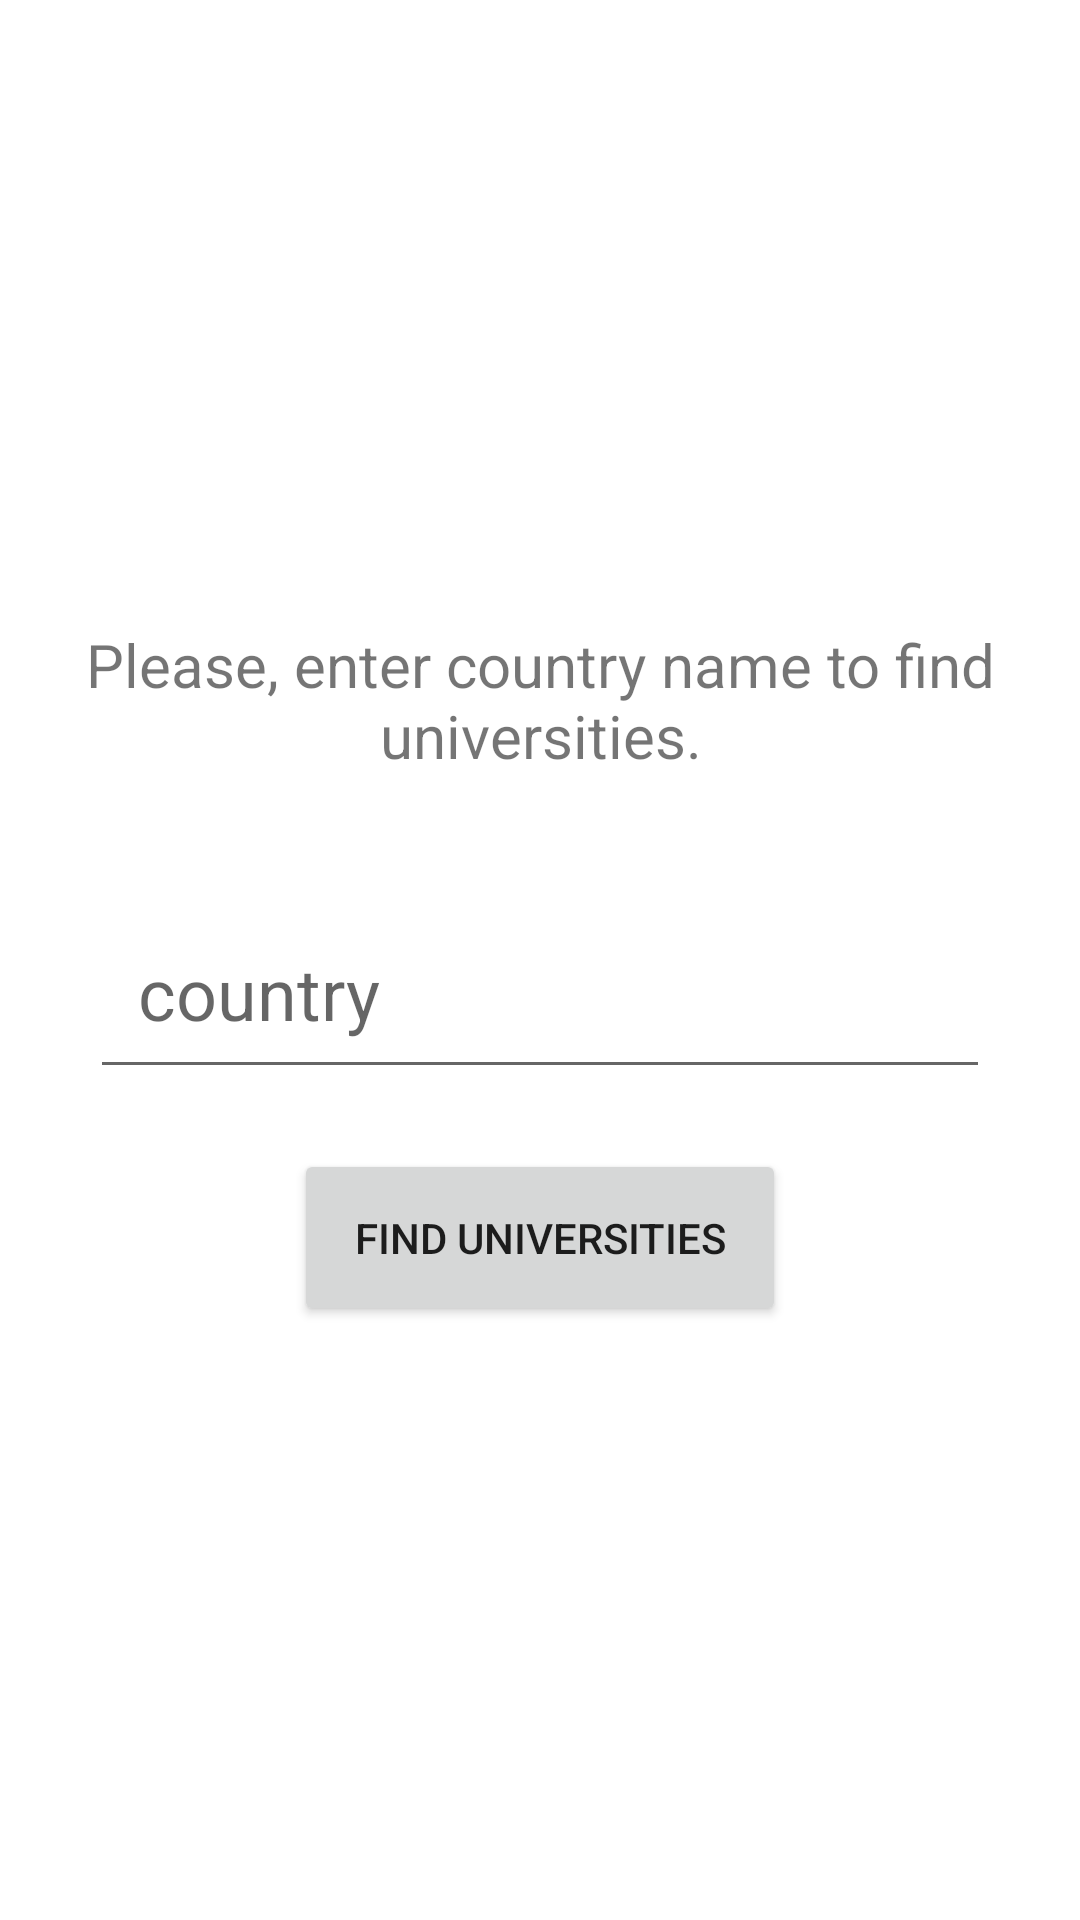

Write the Android layout XML for this screen, with the resource values it uses.
<!-- AndroidManifest.xml: application theme Theme.FindUniversity -->
<!-- res/layout/activity_main.xml -->
<?xml version="1.0" encoding="utf-8"?>
<ScrollView xmlns:android="http://schemas.android.com/apk/res/android"
    xmlns:app="http://schemas.android.com/apk/res-auto"
    android:layout_width="match_parent"
    android:layout_height="match_parent">

    <androidx.constraintlayout.widget.ConstraintLayout xmlns:tools="http://schemas.android.com/tools"
        android:layout_width="match_parent"
        android:layout_height="wrap_content"
        android:layout_gravity="center"
        tools:context=".view.MainActivity">

        <TextView
            android:id="@+id/activity_main_hint"
            android:layout_width="wrap_content"
            android:layout_height="wrap_content"
            android:layout_marginBottom="10dp"
            android:padding="10dp"
            android:text="@string/activity_main_hint"
            android:textAlignment="center"
            android:textSize="20sp"
            app:layout_constraintBottom_toTopOf="@id/activity_main_country"
            app:layout_constraintEnd_toEndOf="parent"
            app:layout_constraintStart_toStartOf="parent"
            app:layout_constraintTop_toTopOf="parent" />

        <EditText
            android:id="@+id/activity_main_country"
            android:layout_width="match_parent"
            android:layout_height="wrap_content"
            android:layout_marginHorizontal="30dp"
            android:layout_marginVertical="20dp"
            android:hint="@string/country"
            android:padding="16dp"
            android:textSize="24sp"
            app:layout_constraintBottom_toTopOf="@id/activity_main_find_universities_button"
            app:layout_constraintTop_toBottomOf="@id/activity_main_hint" />

        <Button
            android:id="@+id/activity_main_find_universities_button"
            android:layout_width="wrap_content"
            android:layout_height="wrap_content"
            android:padding="20dp"
            android:text="@string/find_universities"
            android:textSize="14dp"
            app:layout_constraintBottom_toBottomOf="parent"
            app:layout_constraintEnd_toEndOf="parent"
            app:layout_constraintStart_toStartOf="parent"
            app:layout_constraintTop_toBottomOf="@id/activity_main_country" />

    </androidx.constraintlayout.widget.ConstraintLayout>

</ScrollView>
<!-- resources referenced by this layout -->
<resources>
  <string name="activity_main_hint">Please, enter country name to find universities.</string>
  <string name="country">country</string>
  <string name="find_universities">find universities</string>
  <style name="Theme.FindUniversity" parent="Theme.MaterialComponents.DayNight.DarkActionBar">
          
          <item name="colorPrimary">@color/purple_500</item>
          <item name="colorPrimaryVariant">@color/purple_700</item>
          <item name="colorOnPrimary">@color/white</item>
          
          <item name="colorSecondary">@color/teal_200</item>
          <item name="colorSecondaryVariant">@color/teal_700</item>
          <item name="colorOnSecondary">@color/black</item>
          
          <item name="android:statusBarColor" tools:targetApi="l">?attr/colorPrimaryVariant</item>
          
      </style>
  <color name="white">#FFFFFFFF</color>
  <color name="black">#FF000000</color>
  <!-- not gathered from this repository: default colours our renderer supplied (Android Studio template values) -->
  <color name="purple_500">#FF6200EE</color>
  <color name="purple_700">#FF3700B3</color>
  <color name="teal_200">#FF03DAC5</color>
  <color name="teal_700">#FF018786</color>
</resources>
